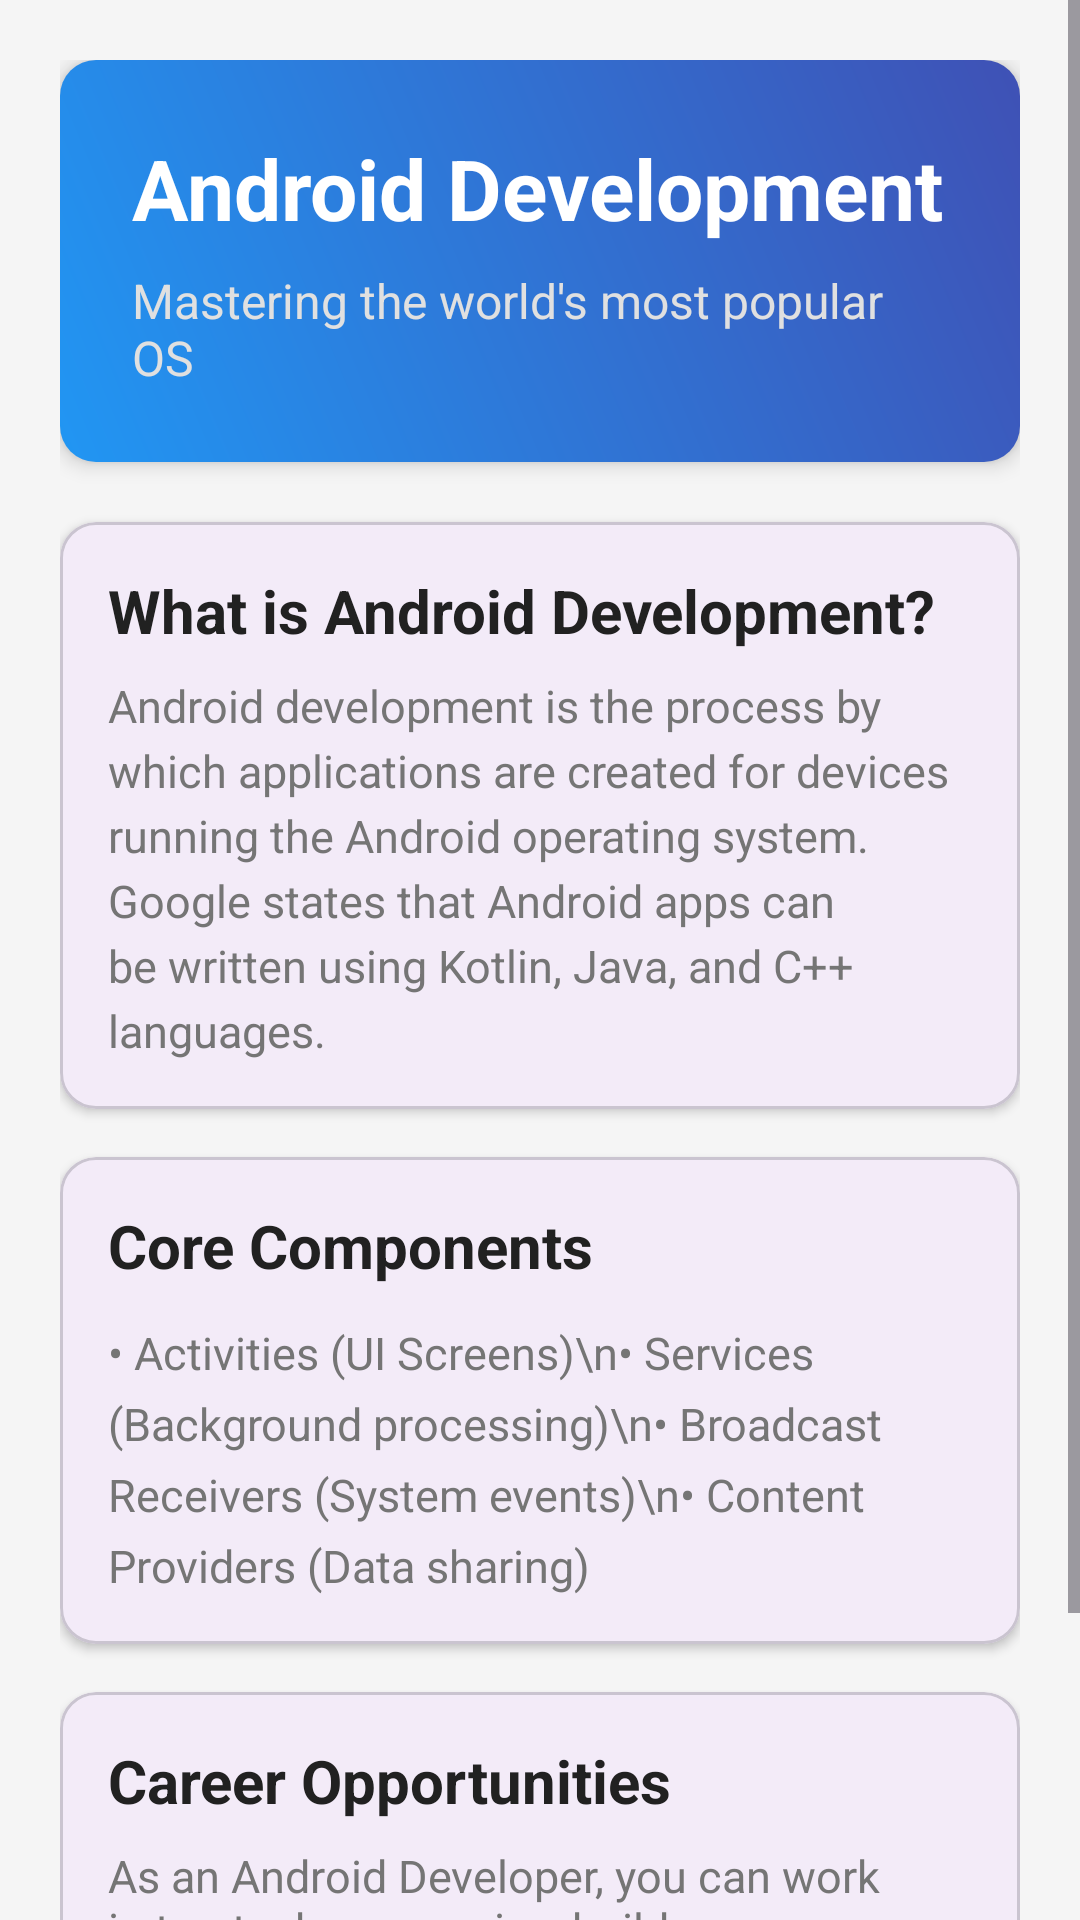

This screen was rendered from an Android layout file. Write that file and the resources it references.
<!-- AndroidManifest.xml: application theme Theme.LearnTechnology -->
<!-- res/layout/activity_android.xml -->
<?xml version="1.0" encoding="utf-8"?>
<ScrollView xmlns:android="http://schemas.android.com/apk/res/android"
    xmlns:app="http://schemas.android.com/apk/res-auto"
    xmlns:tools="http://schemas.android.com/tools"
    android:layout_width="match_parent"
    android:layout_height="match_parent"
    android:fillViewport="true"
    android:background="#F5F5F5"
    tools:context=".AndroidActivity">

    <LinearLayout
        android:layout_width="match_parent"
        android:layout_height="wrap_content"
        android:orientation="vertical"
        android:padding="20dp">

        
        <LinearLayout
            android:layout_width="match_parent"
            android:layout_height="wrap_content"
            android:background="@drawable/header_gradient"
            android:orientation="vertical"
            android:padding="24dp"
            android:elevation="4dp">

            <TextView
                android:layout_width="wrap_content"
                android:layout_height="wrap_content"
                android:text="Android Development"
                android:textColor="@android:color/white"
                android:textSize="28sp"
                android:textStyle="bold" />

            <TextView
                android:layout_width="wrap_content"
                android:layout_height="wrap_content"
                android:layout_marginTop="8dp"
                android:text="Mastering the world's most popular OS"
                android:textColor="#E0E0E0"
                android:textSize="16sp" />
        </LinearLayout>

        
        <com.google.android.material.card.MaterialCardView
            android:layout_width="match_parent"
            android:layout_height="wrap_content"
            android:layout_marginTop="20dp"
            app:cardCornerRadius="12dp"
            app:cardElevation="2dp">

            <LinearLayout
                android:layout_width="match_parent"
                android:layout_height="wrap_content"
                android:orientation="vertical"
                android:padding="16dp">

                <TextView
                    android:layout_width="wrap_content"
                    android:layout_height="wrap_content"
                    android:text="What is Android Development?"
                    android:textColor="#212121"
                    android:textSize="20sp"
                    android:textStyle="bold" />

                <TextView
                    android:layout_width="match_parent"
                    android:layout_height="wrap_content"
                    android:layout_marginTop="8dp"
                    android:lineSpacingExtra="4dp"
                    android:text="Android development is the process by which applications are created for devices running the Android operating system. Google states that Android apps can be written using Kotlin, Java, and C++ languages."
                    android:textColor="#757575"
                    android:textSize="15sp" />
            </LinearLayout>
        </com.google.android.material.card.MaterialCardView>

        
        <com.google.android.material.card.MaterialCardView
            android:layout_width="match_parent"
            android:layout_height="wrap_content"
            android:layout_marginTop="16dp"
            app:cardCornerRadius="12dp"
            app:cardElevation="2dp">

            <LinearLayout
                android:layout_width="match_parent"
                android:layout_height="wrap_content"
                android:orientation="vertical"
                android:padding="16dp">

                <TextView
                    android:layout_width="wrap_content"
                    android:layout_height="wrap_content"
                    android:text="Core Components"
                    android:textColor="#212121"
                    android:textSize="20sp"
                    android:textStyle="bold" />

                <TextView
                    android:layout_width="match_parent"
                    android:layout_height="wrap_content"
                    android:layout_marginTop="12dp"
                    android:text="• Activities (UI Screens)\n• Services (Background processing)\n• Broadcast Receivers (System events)\n• Content Providers (Data sharing)"
                    android:textColor="#757575"
                    android:textSize="15sp"
                    android:lineSpacingExtra="6dp"/>
            </LinearLayout>
        </com.google.android.material.card.MaterialCardView>

        
        <com.google.android.material.card.MaterialCardView
            android:layout_width="match_parent"
            android:layout_height="wrap_content"
            android:layout_marginTop="16dp"
            android:layout_marginBottom="20dp"
            app:cardCornerRadius="12dp"
            app:cardElevation="2dp">

            <LinearLayout
                android:layout_width="match_parent"
                android:layout_height="wrap_content"
                android:orientation="vertical"
                android:padding="16dp">

                <TextView
                    android:layout_width="wrap_content"
                    android:layout_height="wrap_content"
                    android:text="Career Opportunities"
                    android:textColor="#212121"
                    android:textSize="20sp"
                    android:textStyle="bold" />

                <TextView
                    android:layout_width="match_parent"
                    android:layout_height="wrap_content"
                    android:layout_marginTop="8dp"
                    android:text="As an Android Developer, you can work in top tech companies, build your own startups, or become a successful freelancer. The demand for skilled mobile developers continues to grow every year."
                    android:textColor="#757575"
                    android:textSize="15sp" />
            </LinearLayout>
        </com.google.android.material.card.MaterialCardView>

    </LinearLayout>
</ScrollView>
<!-- resources referenced by this layout -->
<resources>
  <!-- drawable header_gradient (drawable) -->
  <?xml version="1.0" encoding="utf-8"?>
  <shape xmlns:android="http://schemas.android.com/apk/res/android"
      android:shape="rectangle">
      <gradient
          android:angle="45"
          android:endColor="#3F51B5"
          android:startColor="#2196F3"
          android:type="linear" />
      <corners android:radius="12dp" />
  </shape>
  <style name="Theme.LearnTechnology" parent="Base.Theme.LearnTechnology" />
  <style name="Base.Theme.LearnTechnology" parent="Theme.Material3.DayNight.NoActionBar">
          
          
      </style>
</resources>
